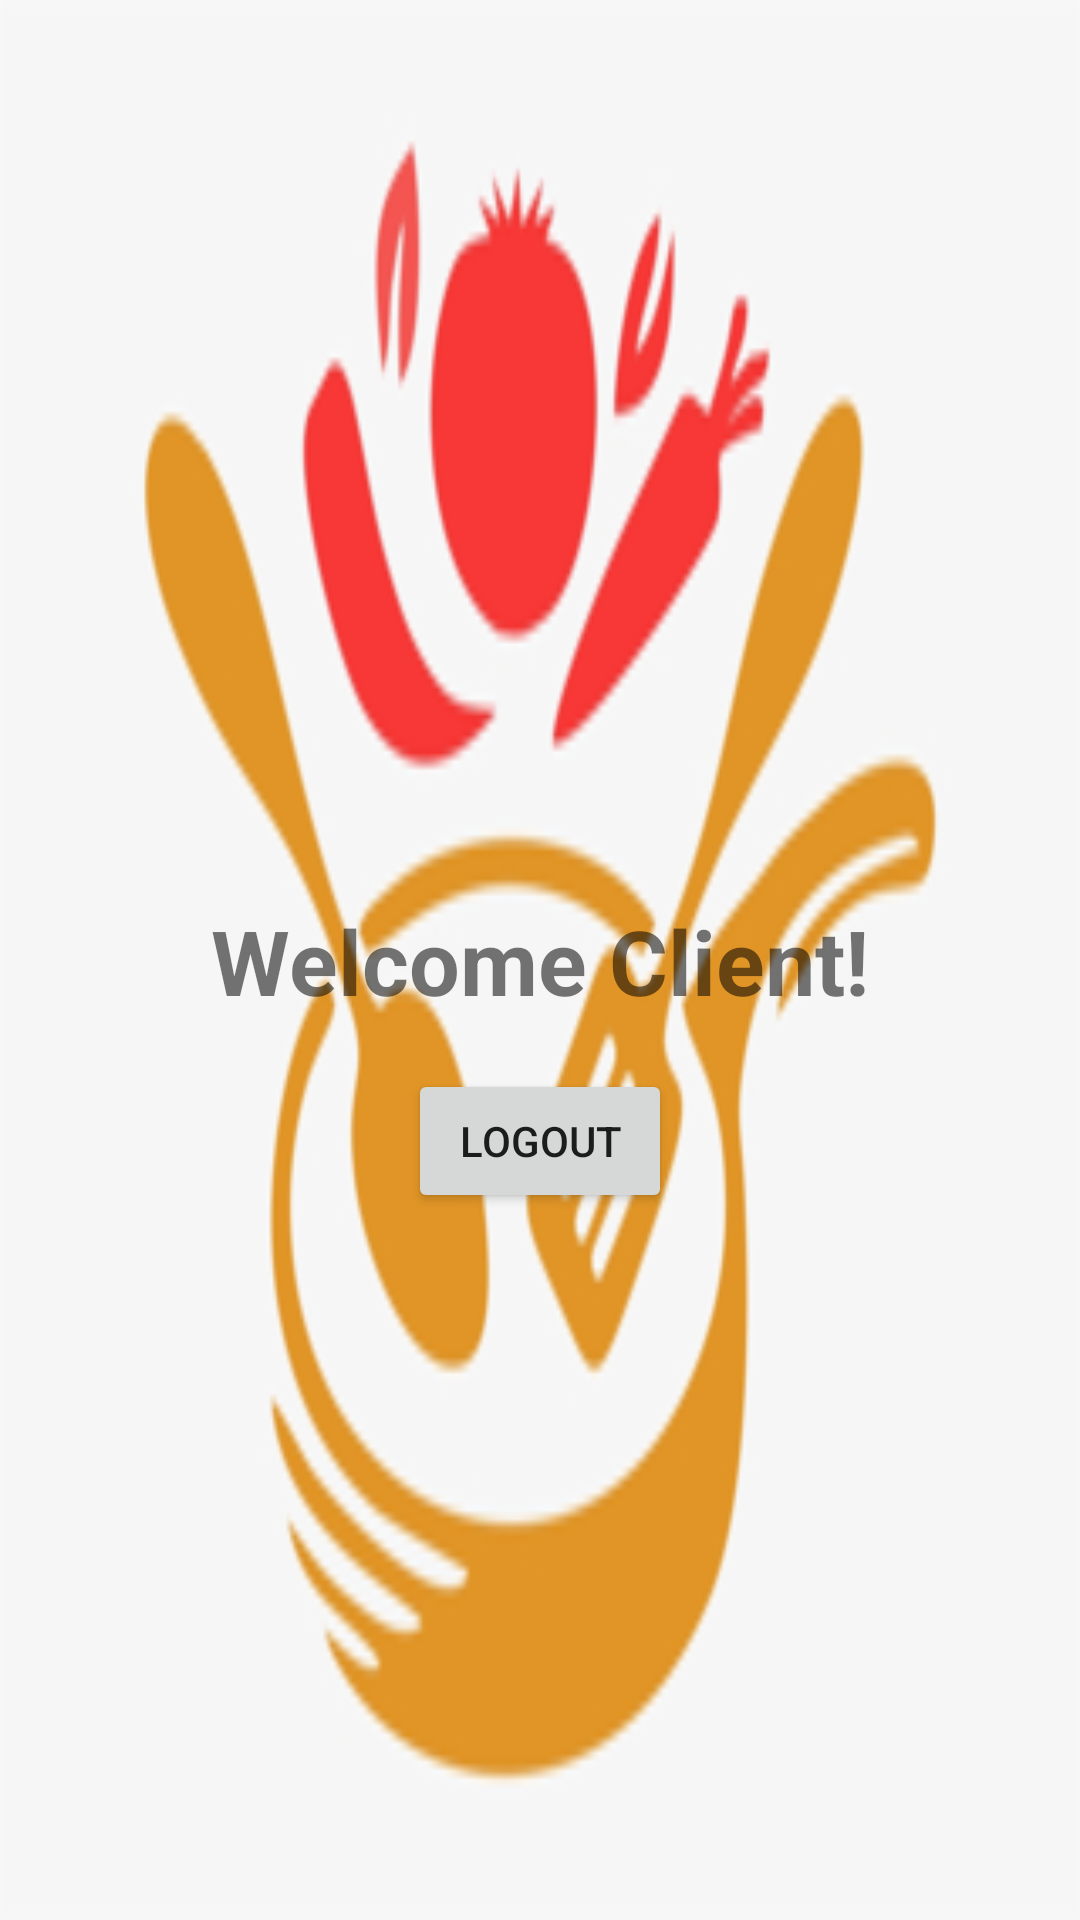

The Android layout XML behind this screen, and the referenced resources:
<!-- AndroidManifest.xml: application theme Theme.OnlyFoodsSEG -->
<!-- res/layout/activity_client.xml -->
<?xml version="1.0" encoding="utf-8"?>
<androidx.constraintlayout.widget.ConstraintLayout xmlns:android="http://schemas.android.com/apk/res/android"
    xmlns:app="http://schemas.android.com/apk/res-auto"
    xmlns:tools="http://schemas.android.com/tools"
    android:layout_width="match_parent"
    android:layout_height="match_parent"
    android:background="@drawable/chef"
    tools:context=".CookActivity">

    <Button
        android:id="@+id/btnLogoutClient"
        android:layout_width="wrap_content"
        android:layout_height="wrap_content"
        android:layout_marginTop="16dp"
        android:text="Logout"
        app:layout_constraintEnd_toEndOf="parent"
        app:layout_constraintHorizontal_bias="0.5"
        app:layout_constraintStart_toStartOf="parent"
        app:layout_constraintTop_toBottomOf="@+id/textView" />

    <TextView
        android:id="@+id/textView"
        android:layout_width="wrap_content"
        android:layout_height="wrap_content"
        android:text="Welcome Client!"
        android:textSize="30sp"
        android:textStyle="bold"
        app:layout_constraintBottom_toBottomOf="parent"
        app:layout_constraintEnd_toEndOf="parent"
        app:layout_constraintHorizontal_bias="0.5"
        app:layout_constraintStart_toStartOf="parent"
        app:layout_constraintTop_toTopOf="parent" />



</androidx.constraintlayout.widget.ConstraintLayout>
<!-- resources referenced by this layout -->
<resources>
  <!-- drawable chef: png bitmap (drawable-v24, 40170 bytes) -->
  <style name="Theme.OnlyFoodsSEG" parent="Theme.MaterialComponents.DayNight.DarkActionBar">
          
          <item name="colorPrimary">#03A9F4</item>
          <item name="colorPrimaryVariant">#4CAF50</item>
          <item name="colorOnPrimary">@color/white</item>
          
          <item name="colorSecondary">@color/teal_200</item>
          <item name="colorSecondaryVariant">@color/teal_700</item>
          <item name="colorOnSecondary">@color/black</item>
          
          <item name="android:statusBarColor">?attr/colorPrimaryVariant</item>
          
      </style>
  <!-- not gathered from this repository: default colours our renderer supplied (Android Studio template values) -->
  <color name="teal_200">#FF03DAC5</color>
  <color name="teal_700">#FF018786</color>
  <color name="black">#FF000000</color>
  <color name="white">#FFFFFFFF</color>
</resources>
